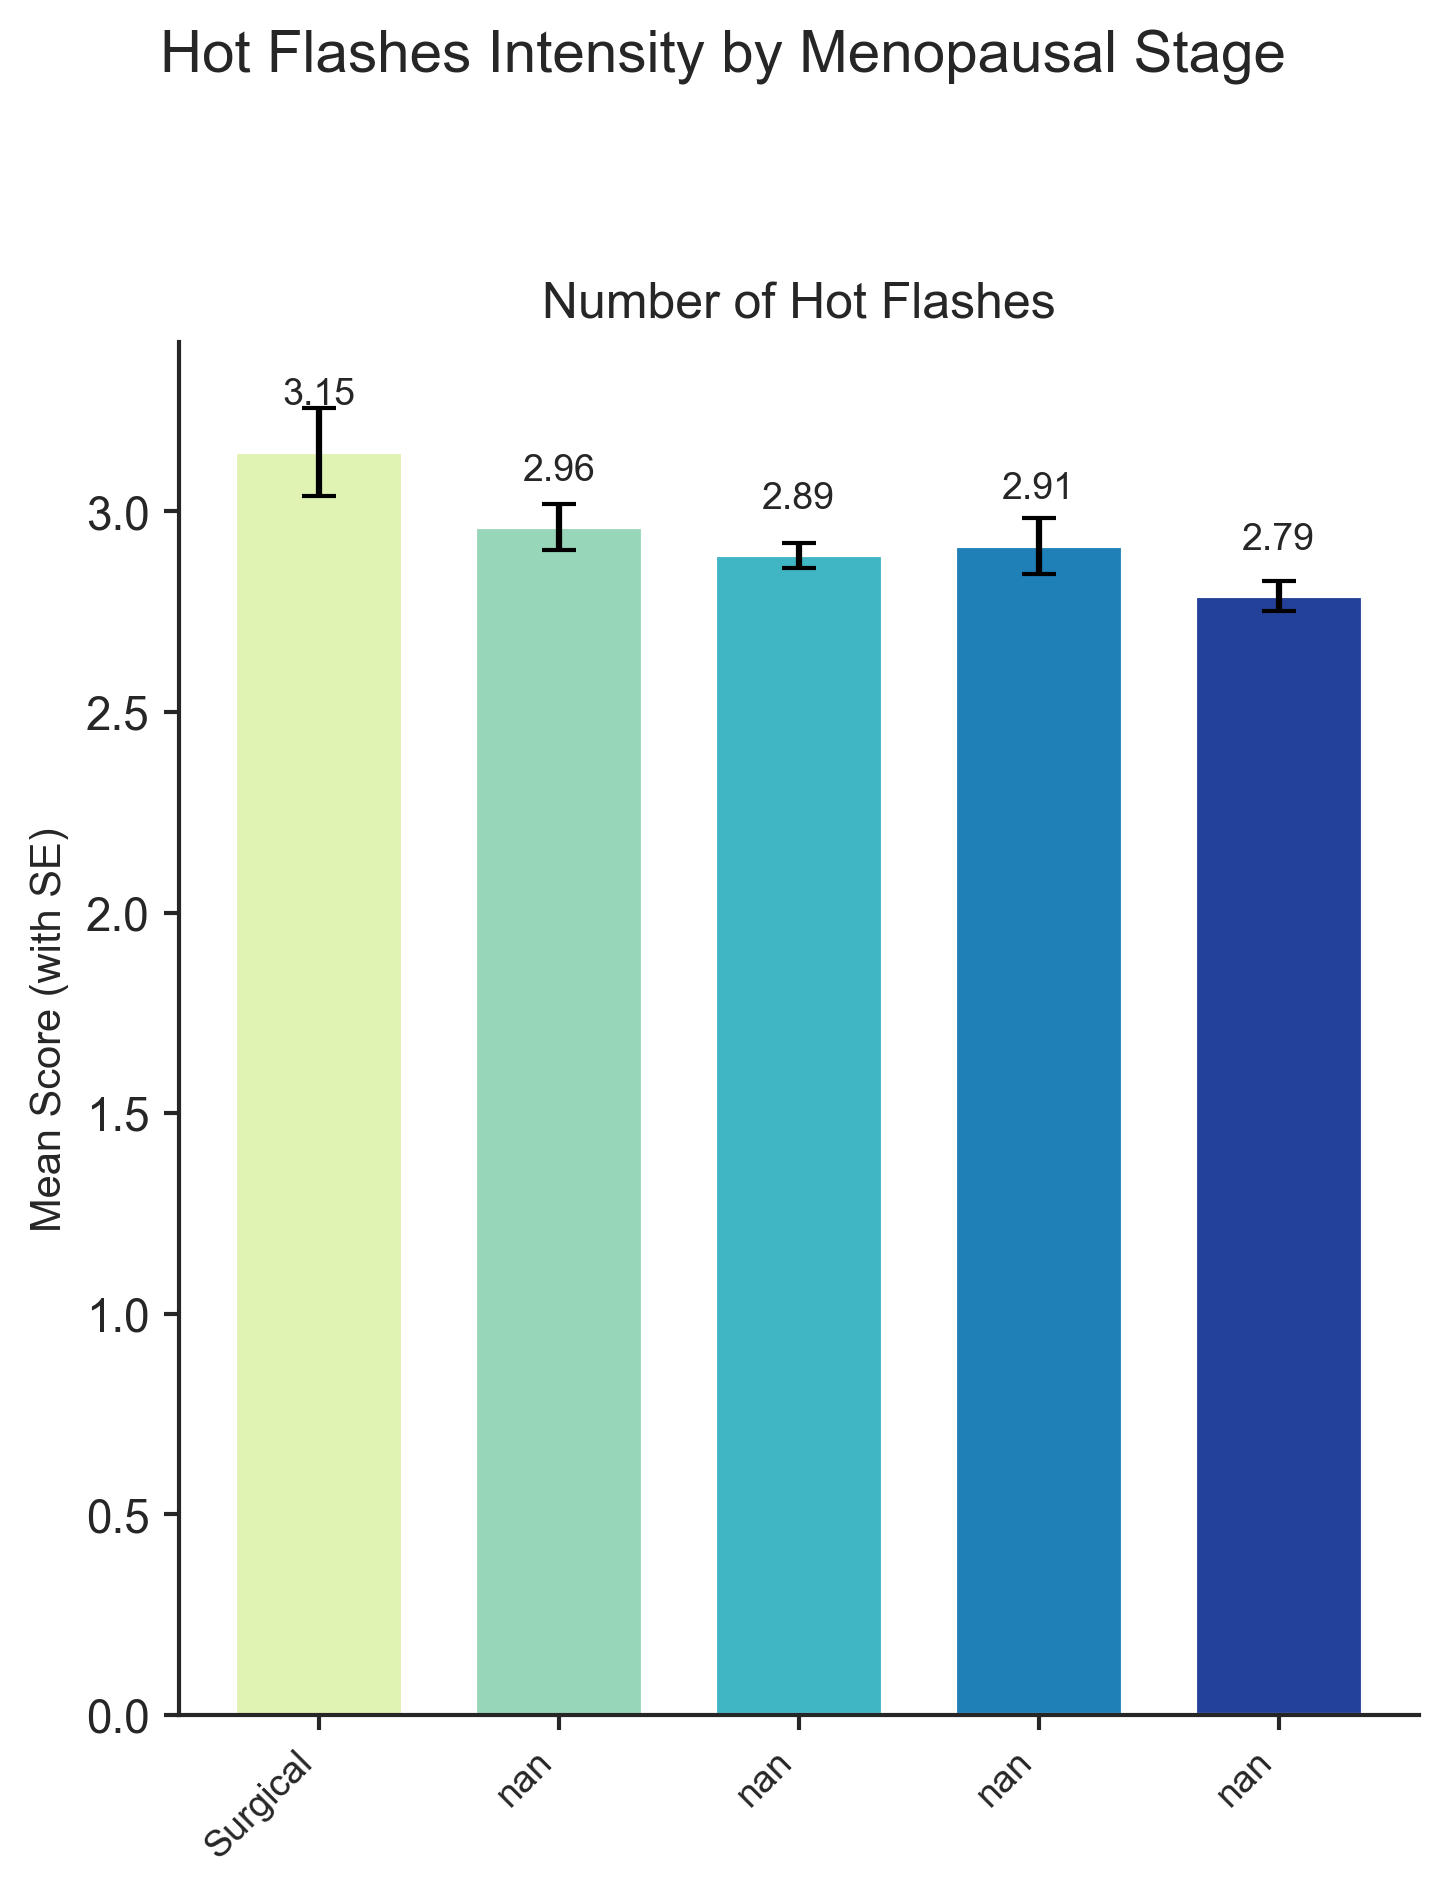

Data behind this chart, as committed beside it:
Menopausal Stage, Number of Hot Flashes, Sample Size
Pre-menopause, , 
Early Peri, , 
Late Peri, , 
Post-menopause, , 
Surgical, 3.149, 872.0
